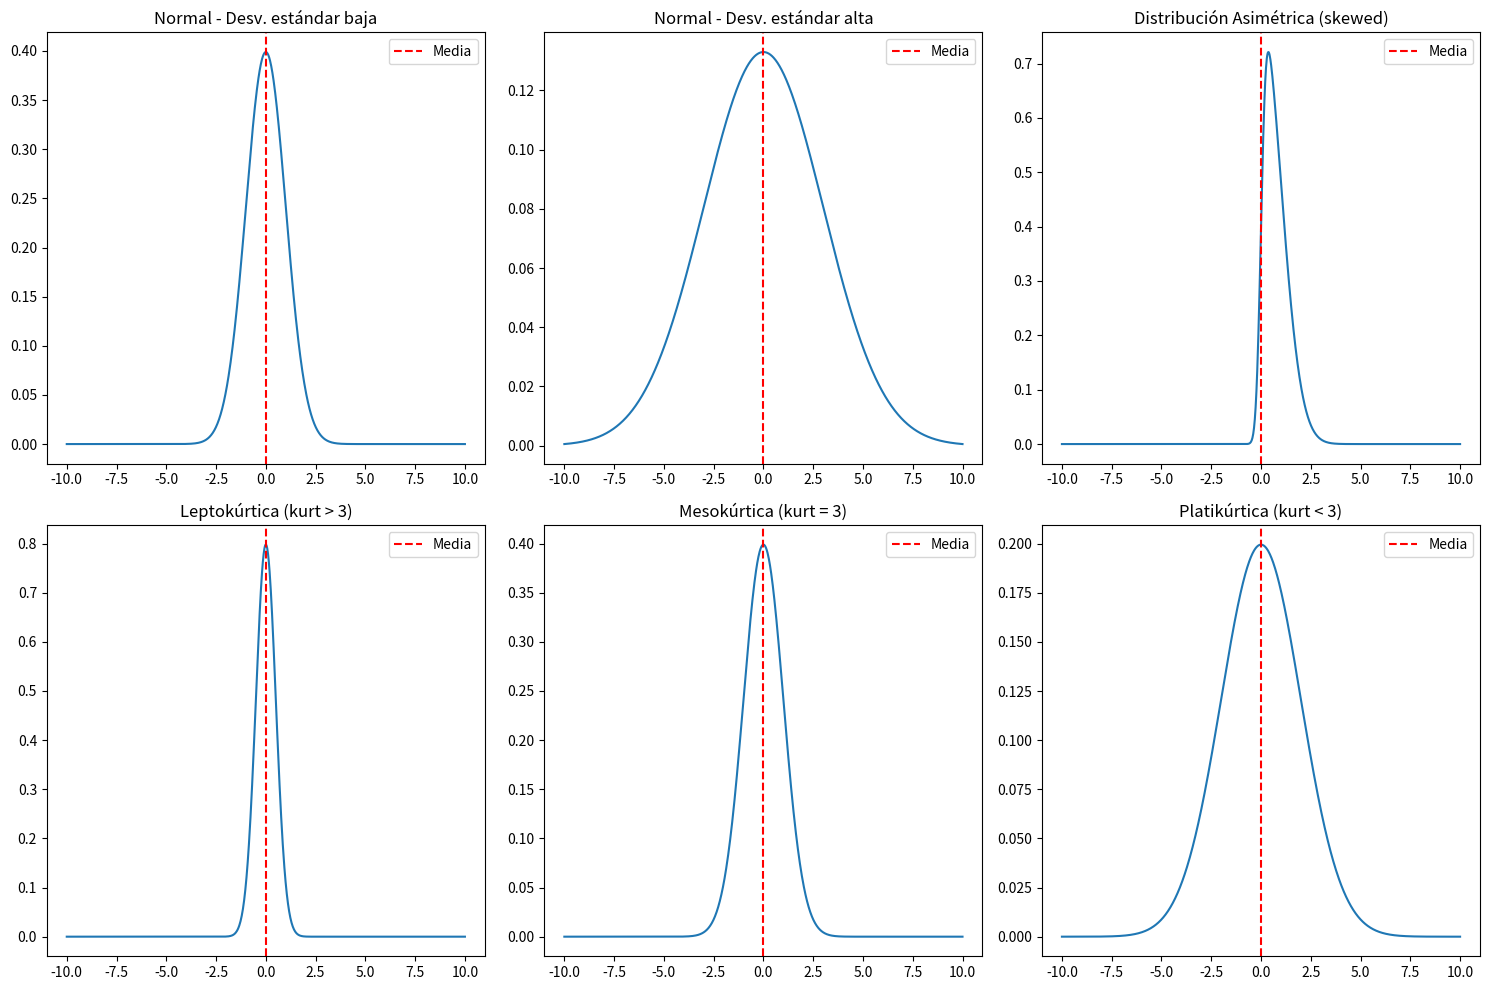

This figure's Python source:
import numpy as np
import seaborn as sns
import matplotlib.pyplot as plt
from scipy.stats import norm, skewnorm

# Crear un gráfico con subplots
fig, axs = plt.subplots(2, 3, figsize=(15, 10))

# Media para todas las distribuciones
mean = 0
x = np.linspace(-10, 10, 1000)

# 1. Distribuciones normales con diferente desviación estándar
# Normal con desviación estándar baja
std_low = 1
y_low_std = norm.pdf(x, mean, std_low)
sns.lineplot(x=x, y=y_low_std, ax=axs[0, 0])
axs[0, 0].axvline(mean, color='red', linestyle='--', label='Media')  # Dibujar media
axs[0, 0].set_title('Normal - Desv. estándar baja')
axs[0, 0].legend()

# Normal con desviación estándar alta
std_high = 3
y_high_std = norm.pdf(x, mean, std_high)
sns.lineplot(x=x, y=y_high_std, ax=axs[0, 1])
axs[0, 1].axvline(mean, color='red', linestyle='--', label='Media')  # Dibujar media
axs[0, 1].set_title('Normal - Desv. estándar alta')
axs[0, 1].legend()

# 2. Distribución asimétrica (skewness)
skew_param = 5  # Parámetro de asimetría positivo
y_skew = skewnorm.pdf(x, skew_param)
sns.lineplot(x=x, y=y_skew, ax=axs[0, 2])
axs[0, 2].axvline(mean, color='red', linestyle='--', label='Media')  # Dibujar media
axs[0, 2].set_title('Distribución Asimétrica (skewed)')
axs[0, 2].legend()

# 3. Kurtosis: Leptokúrtica (más alta que normal)
leptokurtic_dist = np.random.normal(mean, std_low, 1000)
y_leptokurtic = norm.pdf(x, mean, 0.5)  # Kurtosis mayor con colas pesadas
sns.lineplot(x=x, y=y_leptokurtic, ax=axs[1, 0])
axs[1, 0].axvline(mean, color='red', linestyle='--', label='Media')  # Dibujar media
axs[1, 0].set_title('Leptokúrtica (kurt > 3)')
axs[1, 0].legend()

# 4. Kurtosis: Mesokúrtica (distribución normal estándar)
mesokurtic_dist = np.random.normal(mean, std_low, 1000)
y_mesokurtic = norm.pdf(x, mean, 1)  # Kurtosis normal
sns.lineplot(x=x, y=y_mesokurtic, ax=axs[1, 1])
axs[1, 1].axvline(mean, color='red', linestyle='--', label='Media')  # Dibujar media
axs[1, 1].set_title('Mesokúrtica (kurt = 3)')
axs[1, 1].legend()

# 5. Kurtosis: Platikúrtica (menos pesada que normal)
platykurtic_dist = np.random.uniform(-2, 2, 1000)
y_platykurtic = norm.pdf(x, mean, 2)  # Kurtosis menor con colas ligeras
sns.lineplot(x=x, y=y_platykurtic, ax=axs[1, 2])
axs[1, 2].axvline(mean, color='red', linestyle='--', label='Media')  # Dibujar media
axs[1, 2].set_title('Platikúrtica (kurt < 3)')
axs[1, 2].legend()

# Ajustar los gráficos
plt.tight_layout()
plt.show()

